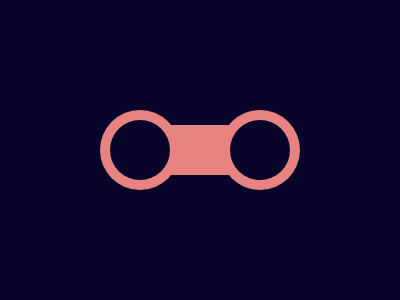

Here is a drawing made with CSS. Write the source that renders it.

<!-- file: index17.html -->
<!DOCTYPE html>
<html lang="pt-br">
<head>
    <link rel="stylesheet" href="style17.css">
    <meta charset="UTF-8">
    <meta name="viewport" content="width=device-width, initial-scale=1.0">
    <title>Atividade 17</title>
</head>
<body>
    <div class="center"></div>
    <div class="circle"></div>
</body>
</html>

/* file: style17.css */
body{
    background-color:#09042A;
  
  }
  .center{
    position: absolute;
    top: 50%;
    left: 50%;
    width: 180px;
    height: 50px;
    background-color: #E78481;
    border-radius: 100px;
    transform: translate(-50%, -50%);
  }
  .center::before,
  .center::after{
    content:'';
    position:absolute;
    top:-5px;
    width: 60px;
    aspect-ratio:1;
    background-color:#09042A;
    border-radius: 50%;
    box-shadow: 0 0 0 10px #E78481
  }
  .center::after{
    left: 120px;
  }
  .circle,
  .circle::after{
    content:'';
    position:absolute;
    left:610px;
    top:205px;
    width:60px;
    aspect-ratio:1;
    background-color:#F5BB9C;
    border-radius:50%;
    box-shadow: 0 0 0 10px #09042A
  }
  .circle::after{
    left:0;
    top:106px;
  }